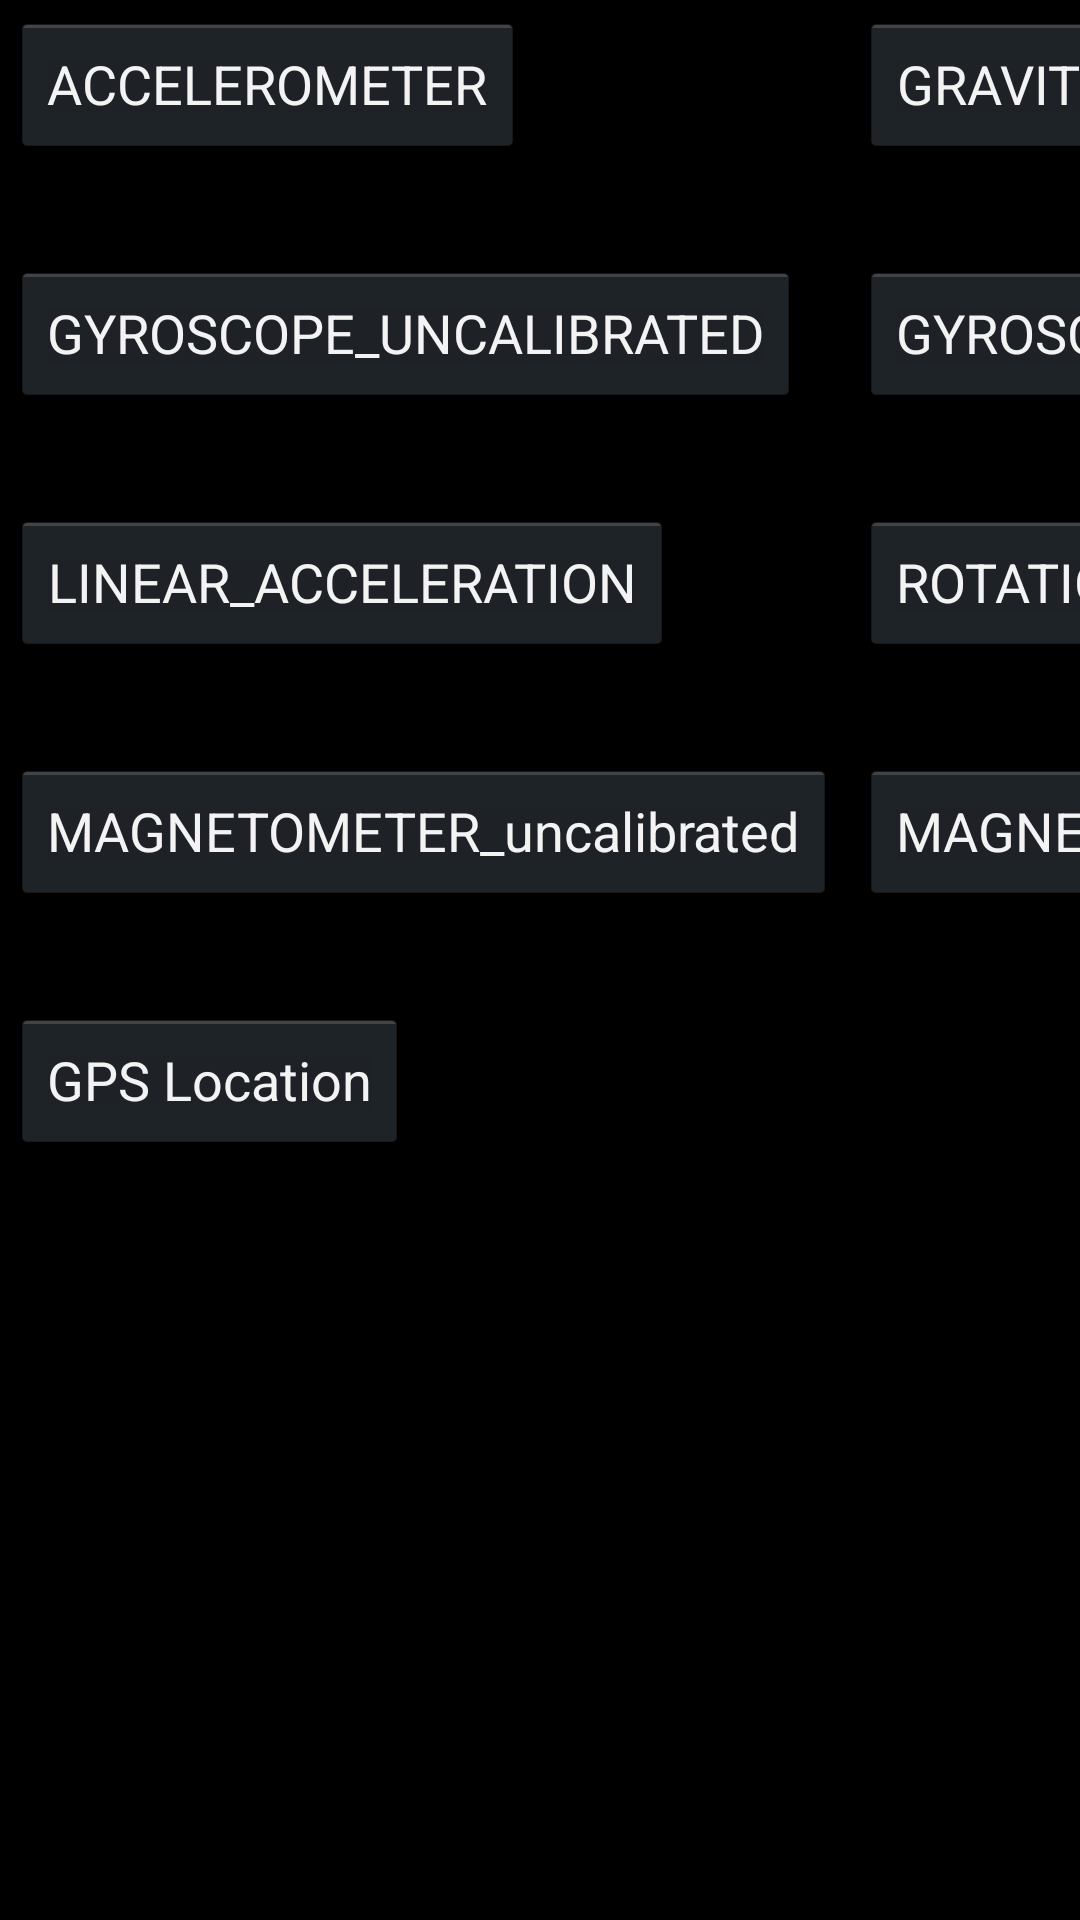

Here is an Android app screen rendered from its layout file. Give the layout XML and the strings, colors and styles it references.
<!-- AndroidManifest.xml: application theme AppTheme -->
<!-- res/layout/activity_sensors_view.xml -->
<?xml version="1.0" encoding="utf-8"?>
<RelativeLayout xmlns:android="http://schemas.android.com/apk/res/android"
    xmlns:tools="http://schemas.android.com/tools"
    android:id="@+id/activity_sensors_view"
    android:layout_width="match_parent"
    android:layout_height="match_parent"
    android:paddingBottom="@dimen/activity_vertical_margin"
    android:paddingLeft="@dimen/activity_horizontal_margin"
    android:paddingRight="@dimen/activity_horizontal_margin"
    android:paddingTop="@dimen/activity_vertical_margin"
    tools:context="com.hackzurich.carapp.carapphackzurich.SensorsViewActivity">

    <ScrollView
        android:layout_width="wrap_content"
        android:layout_height="wrap_content">

        <GridLayout
            android:layout_width="match_parent"
            android:layout_height="match_parent"
            android:columnCount="2"
            android:orientation="horizontal"
            android:rowOrderPreserved="true"
            android:useDefaultMargins="true">

            <Button android:text="@string/accelerometer" />

            <Button android:text="@string/gravity" />

            <TextView
                android:id="@+id/tvACCELEROMETER"
                android:layout_width="wrap_content"
                android:layout_height="wrap_content" />

            <TextView
                android:id="@+id/tvGRAVITY"
                android:layout_width="wrap_content"
                android:layout_height="wrap_content" />

            <Button android:text="@string/gyroscope_uncalibrated" />

            <Button android:text="@string/gyroscope" />

            <TextView
                android:id="@+id/tvGYROSCOPE_UNCALIBRATED"
                android:layout_width="wrap_content"
                android:layout_height="wrap_content" />

            <TextView
                android:id="@+id/tvGYROSCOPE"
                android:layout_width="wrap_content"
                android:layout_height="wrap_content" />

            <Button android:text="@string/linear_acceleration" />

            <Button android:text="@string/rotation_vector" />

            <TextView
                android:id="@+id/tvLINEAR_ACCELERATION"
                android:layout_width="wrap_content"
                android:layout_height="wrap_content" />

            <TextView
                android:id="@+id/tvROTATION_VECTOR"
                android:layout_width="wrap_content"
                android:layout_height="wrap_content" />

            <Button android:text="@string/magnetometer_un" />

            <Button android:text="@string/magnetometer" />

            <TextView
                android:id="@+id/tvMAGNETOMETER_UNCALIBRATED"
                android:layout_width="wrap_content"
                android:layout_height="wrap_content" />

            <TextView
                android:id="@+id/tvMAGNETOMETER"
                android:layout_width="wrap_content"
                android:layout_height="wrap_content" />

            <Button android:text="@string/GPS" />

            <TextView
                android:id="@+id/tvGPS"
                android:layout_width="wrap_content"
                android:layout_height="wrap_content" />
        </GridLayout>
    </ScrollView>
</RelativeLayout>
<!-- resources referenced by this layout -->
<resources>
  <string name="GPS">GPS Location</string>
  <string name="accelerometer">ACCELEROMETER</string>
  <string name="gravity">GRAVITY</string>
  <string name="gyroscope">GYROSCOPE</string>
  <string name="gyroscope_uncalibrated">GYROSCOPE_UNCALIBRATED</string>
  <string name="linear_acceleration">LINEAR_ACCELERATION</string>
  <string name="magnetometer">MAGNETOMETER</string>
  <string name="magnetometer_un">MAGNETOMETER_uncalibrated</string>
  <string name="rotation_vector">ROTATION_VECTOR</string>
  <style name="AppTheme" parent="android:Theme.Holo.NoActionBar">
          
          <item name="android:navigationBarColor">@color/colorGreyish</item>
      </style>
  <color name="colorGreyish">#222</color>
</resources>
